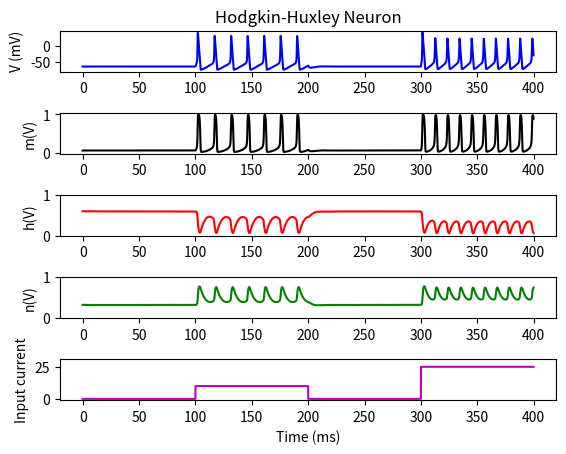

Write the Python code that produced this figure.
# Programs 21a: The Hodgkin-Huxley Equations.
# See Figures 21.2 and 21.3.

import numpy as np
import matplotlib.pyplot as plt
from scipy.integrate import odeint

# Constants
C_m  =   1.0         # uF/cm^2
g_Na = 120.0         # mS/cm^2
g_K  =  36.0
g_L  =   0.3
V_Na =  50.0         # mV
V_K  = -77.0
V_L  = -54.402

# See equations (21.4).
def alpha_m(V): return 0.1*(V+40.0)/(1.0 - np.exp(-0.1*(V+40.0)))
def beta_m(V):  return 4.0*np.exp(-0.0556*(V+65.0))
def alpha_h(V): return 0.07*np.exp(-0.05*(V+65.0))
def beta_h(V):  return 1.0/(1.0 + np.exp(-0.1*(V+35.0)))
def alpha_n(V): return 0.01*(V+55.0)/(1.0 - np.exp(-0.1*(V+55.0)))
def beta_n(V):  return 0.125*np.exp(-0.0125*(V+65))

# See equation (21.2).
def I_Na(V,m,h):
    return g_Na*m**3*h*(V-V_Na)
def I_K(V, n):
    return g_K*n**4*(V-V_K)
def I_L(V):
    return g_L*(V-V_L)

# Input current.
def Input_current(t): 
    return 10*(t>100) - 10*(t>200) + 25*(t>300)

t=np.arange(0.0, 400.0, 0.1)

# Set up the ODEs, see equations (21.3).
def Hodgkin_Huxley(X,t):
    V,m,h,n=X
    dVdt = (Input_current(t) - I_Na(V, m, h) - I_K(V, n) - I_L(V)) / C_m
    dmdt = alpha_m(V)*(1.0-m) - beta_m(V)*m
    dhdt = alpha_h(V)*(1.0-h) - beta_h(V)*h
    dndt = alpha_n(V)*(1.0-n) - beta_n(V)*n
    return dVdt, dmdt, dhdt, dndt
    
X = odeint(Hodgkin_Huxley, [-65, 0.05, 0.6, 0.32], t)
V = X[:,0]
m = X[:,1]
h = X[:,2]
n = X[:,3]
ina = I_Na(V,m,h)
ik = I_K(V, n)
il = I_L(V)

plt.subplots_adjust(hspace = 1)
plt.figure(1)

plt.subplot(5,1,1)
plt.title('Hodgkin-Huxley Neuron')
plt.plot(t, V, 'b')
plt.ylabel('V (mV)')

plt.subplot(5,1,2)
plt.plot(t, m, 'k')
plt.ylabel('m(V)')

plt.subplot(5,1,3)
plt.plot(t, h, 'r')
plt.ylim(0, 1)
plt.ylabel('h(V)')

plt.subplot(5,1,4)
plt.plot(t, n, 'g')
plt.ylim(0, 1)
plt.ylabel('n(V)')

plt.subplot(5,1,5)
plt.plot(t, Input_current(t), 'm')
plt.ylabel('Input current')
plt.xlabel('Time (ms)')
plt.ylim(-1, 31)

plt.show()